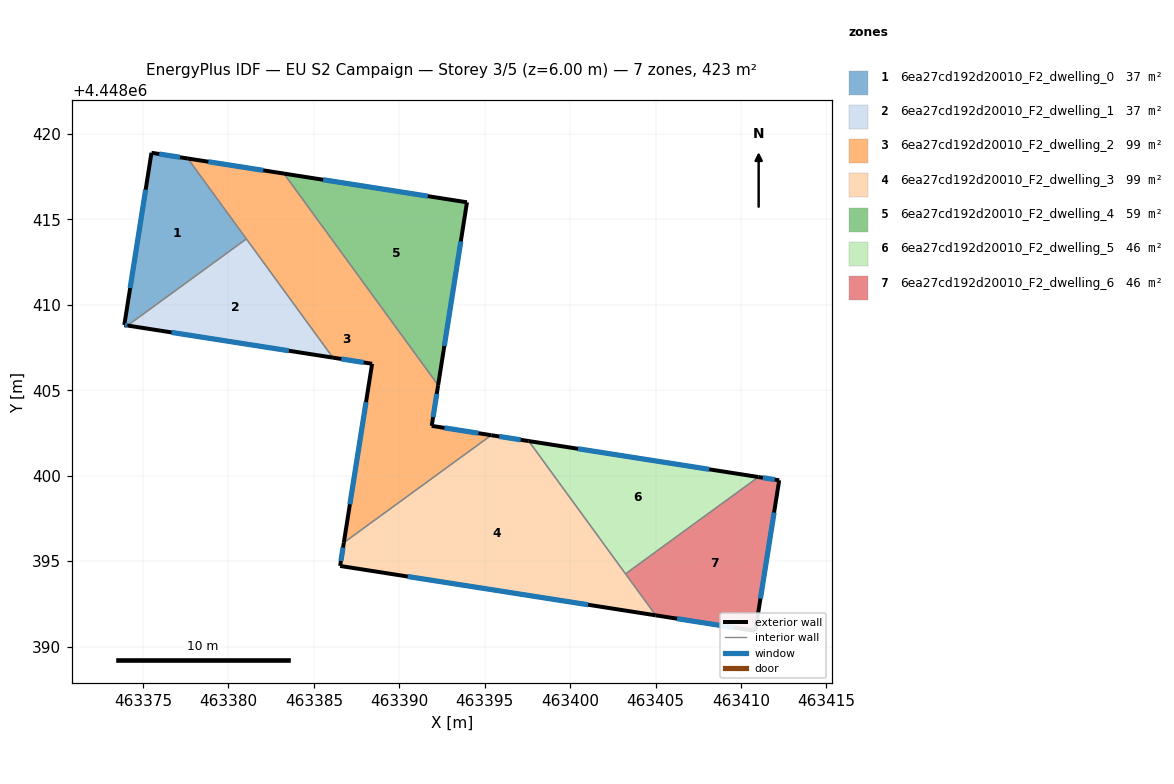
=== STOREY PLAN SPEC (per zone: floor XY polygon, exterior-wall plan segments, windows/doors) ===
zone 1: 6ea27cd192d20010_F2_dwelling_0  (37.0 m²)
  floor: (463377.62, 4448418.57) (463381.05, 4448413.86) (463374.09, 4448408.79) (463373.90, 4448408.82) (463375.49, 4448418.90)
  exterior wall: (463373.90, 4448408.82) – (463374.09, 4448408.79)  [0.2 m]
    window: (463373.94, 4448408.81) – (463374.05, 4448408.80)  [0.2 m²]
  exterior wall: (463375.49, 4448418.90) – (463373.90, 4448408.82)  [10.2 m]
    window: (463375.15, 4448416.74) – (463374.24, 4448410.98)  [10.0 m²]
  exterior wall: (463377.62, 4448418.57) – (463375.49, 4448418.90)  [2.2 m]
    window: (463377.16, 4448418.64) – (463375.95, 4448418.83)  [2.1 m²]
  interior walls: 2
zone 2: 6ea27cd192d20010_F2_dwelling_1  (37.0 m²)
  floor: (463381.05, 4448413.86) (463386.11, 4448406.91) (463374.09, 4448408.79)
  exterior wall: (463374.09, 4448408.79) – (463386.11, 4448406.91)  [12.2 m]
    window: (463376.67, 4448408.39) – (463383.54, 4448407.31)  [11.9 m²]
  interior walls: 2
zone 3: 6ea27cd192d20010_F2_dwelling_2  (98.6 m²)
  floor: (463383.25, 4448417.68) (463392.27, 4448405.30) (463391.90, 4448402.92) (463395.38, 4448402.37) (463386.75, 4448396.08) (463388.41, 4448406.55) (463386.11, 4448406.91) (463377.62, 4448418.57)
  exterior wall: (463386.11, 4448406.91) – (463388.41, 4448406.55)  [2.3 m]
    window: (463386.61, 4448406.83) – (463387.92, 4448406.63)  [2.3 m²]
  exterior wall: (463383.25, 4448417.68) – (463377.62, 4448418.57)  [5.7 m]
    window: (463382.04, 4448417.87) – (463378.82, 4448418.38)  [5.6 m²]
  exterior wall: (463391.90, 4448402.92) – (463392.27, 4448405.30)  [2.4 m]
    window: (463391.98, 4448403.43) – (463392.19, 4448404.79)  [2.4 m²]
  exterior wall: (463395.38, 4448402.37) – (463391.90, 4448402.92)  [3.5 m]
    window: (463394.64, 4448402.49) – (463392.64, 4448402.80)  [3.5 m²]
  exterior wall: (463388.41, 4448406.55) – (463386.75, 4448396.08)  [10.6 m]
    window: (463388.05, 4448404.31) – (463387.11, 4448398.32)  [10.4 m²]
  interior walls: 4
zone 4: 6ea27cd192d20010_F2_dwelling_3  (98.6 m²)
  floor: (463397.58, 4448402.03) (463405.01, 4448391.83) (463386.54, 4448394.72) (463386.75, 4448396.08) (463395.38, 4448402.37)
  exterior wall: (463386.75, 4448396.08) – (463386.54, 4448394.72)  [1.4 m]
    window: (463386.71, 4448395.79) – (463386.58, 4448395.01)  [1.4 m²]
  exterior wall: (463397.58, 4448402.03) – (463395.38, 4448402.37)  [2.2 m]
    window: (463397.11, 4448402.10) – (463395.85, 4448402.30)  [2.2 m²]
  exterior wall: (463386.54, 4448394.72) – (463405.01, 4448391.83)  [18.7 m]
    window: (463390.49, 4448394.10) – (463401.05, 4448392.45)  [18.3 m²]
  interior walls: 3
zone 5: 6ea27cd192d20010_F2_dwelling_4  (58.8 m²)
  floor: (463393.96, 4448416.00) (463392.27, 4448405.30) (463383.25, 4448417.68)
  exterior wall: (463393.96, 4448416.00) – (463383.25, 4448417.68)  [10.8 m]
    window: (463391.67, 4448416.36) – (463385.54, 4448417.32)  [10.6 m²]
  exterior wall: (463392.27, 4448405.30) – (463393.96, 4448416.00)  [10.8 m]
    window: (463392.63, 4448407.59) – (463393.60, 4448413.71)  [10.6 m²]
  interior walls: 1
zone 6: 6ea27cd192d20010_F2_dwelling_5  (46.3 m²)
  floor: (463411.02, 4448399.92) (463403.24, 4448394.25) (463397.58, 4448402.03)
  exterior wall: (463411.02, 4448399.92) – (463397.58, 4448402.03)  [13.6 m]
    window: (463408.14, 4448400.37) – (463400.46, 4448401.58)  [13.3 m²]
  interior walls: 2
zone 7: 6ea27cd192d20010_F2_dwelling_6  (46.3 m²)
  floor: (463412.24, 4448399.73) (463410.84, 4448390.91) (463405.01, 4448391.83) (463403.24, 4448394.25) (463411.02, 4448399.92)
  exterior wall: (463412.24, 4448399.73) – (463411.02, 4448399.92)  [1.2 m]
    window: (463411.98, 4448399.77) – (463411.28, 4448399.88)  [1.2 m²]
  exterior wall: (463410.84, 4448390.91) – (463412.24, 4448399.73)  [8.9 m]
    window: (463411.14, 4448392.80) – (463411.94, 4448397.84)  [8.8 m²]
  exterior wall: (463405.01, 4448391.83) – (463410.84, 4448390.91)  [5.9 m]
    window: (463406.26, 4448391.63) – (463409.59, 4448391.11)  [5.8 m²]
  interior walls: 2

=== DERIVED (storey summary) ===
Building: EU S2 Campaign
Storey: 3 of 5  (floor level z = 6.00 m)
Storey gross floor area: 422.6 m²
Zones on this storey: 7
  - 6ea27cd192d20010_F2_dwelling_0: floor 37.0 m²; exterior wall 12.5 m (37.6 m²); 3 window(s) 12.3 m²; WWR 32.7%
  - 6ea27cd192d20010_F2_dwelling_1: floor 37.0 m²; exterior wall 12.2 m (36.5 m²); 1 window(s) 11.9 m²; WWR 32.7%
  - 6ea27cd192d20010_F2_dwelling_2: floor 98.6 m²; exterior wall 24.6 m (73.7 m²); 5 window(s) 24.1 m²; WWR 32.7%
  - 6ea27cd192d20010_F2_dwelling_3: floor 98.6 m²; exterior wall 22.3 m (66.9 m²); 3 window(s) 21.9 m²; WWR 32.7%
  - 6ea27cd192d20010_F2_dwelling_4: floor 58.8 m²; exterior wall 21.7 m (65.0 m²); 2 window(s) 21.3 m²; WWR 32.7%
  - 6ea27cd192d20010_F2_dwelling_5: floor 46.3 m²; exterior wall 13.6 m (40.8 m²); 1 window(s) 13.3 m²; WWR 32.7%
  - 6ea27cd192d20010_F2_dwelling_6: floor 46.3 m²; exterior wall 16.1 m (48.2 m²); 3 window(s) 15.7 m²; WWR 32.7%
Zone adjacency (shared interzone walls):
  - 6ea27cd192d20010_F2_dwelling_0 ↔ 6ea27cd192d20010_F2_dwelling_1
  - 6ea27cd192d20010_F2_dwelling_0 ↔ 6ea27cd192d20010_F2_dwelling_2
  - 6ea27cd192d20010_F2_dwelling_1 ↔ 6ea27cd192d20010_F2_dwelling_2
  - 6ea27cd192d20010_F2_dwelling_2 ↔ 6ea27cd192d20010_F2_dwelling_3
  - 6ea27cd192d20010_F2_dwelling_2 ↔ 6ea27cd192d20010_F2_dwelling_4
  - 6ea27cd192d20010_F2_dwelling_3 ↔ 6ea27cd192d20010_F2_dwelling_5
  - 6ea27cd192d20010_F2_dwelling_3 ↔ 6ea27cd192d20010_F2_dwelling_6
  - 6ea27cd192d20010_F2_dwelling_5 ↔ 6ea27cd192d20010_F2_dwelling_6